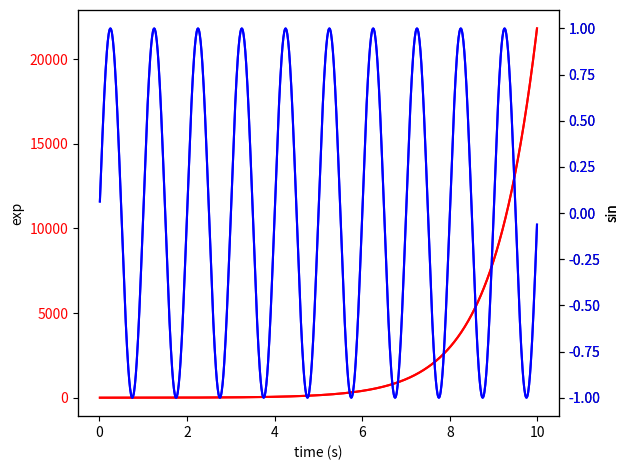
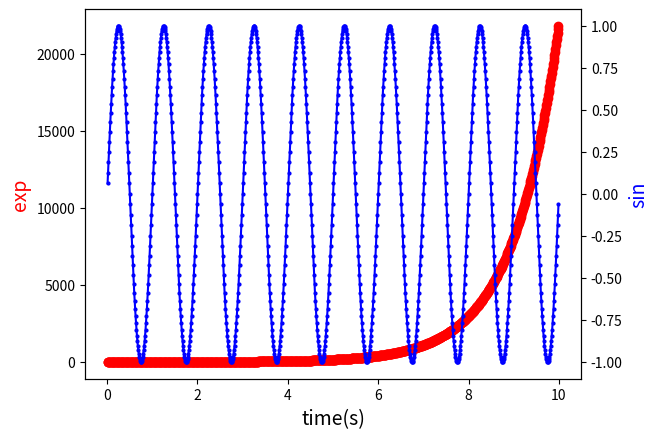

Source code (Python) for these figures, in order:
# -*- coding: utf-8 -*-
"""
Created on Mon Jul 12 17:55:19 2021

[redacted]
"""

import numpy as np
import matplotlib.pyplot as plt

def two_scales(ax1, time, data1, data2, c1, c2):
    ax2 = ax1.twinx()
    ax1.plot(time, data1, color=c1)
    ax1.set_xlabel('time (s)')
    ax1.set_ylabel('exp')
    ax2.plot(time, data2, color=c2)
    ax2.set_ylabel('sin')
    return ax1, ax2

# Create some mock data
t = np.arange(0.01, 10.0, 0.01)
s1 = np.exp(t)
s2 = np.sin(2 * np.pi * t)

'''
# Create axes
fig, (ax1, ax2) = plt.subplots(1,2, figsize=(10,4))
ax1, ax1a = two_scales(ax1, t, s1, s2, 'r', 'b')
ax2, ax2a = two_scales(ax2, t, s1, s2, 'gold', 'limegreen')
'''

# Create axes
fig, ax1 = plt.subplots()
ax1, ax1a = two_scales(ax1, t, s1, s2, 'r', 'b')
ax1, ax1a = two_scales(ax1, t, s1, s2, 'r', 'b')

# Change color of each axis
def color_y_axis(ax, color):
    """Color your axes."""
    for t in ax.get_yticklabels():
        t.set_color(color)

color_y_axis(ax1, 'r')
color_y_axis(ax1a, 'b')


plt.tight_layout()
plt.show()


#%%
# create figure and axis objects with subplots()
fig,ax = plt.subplots()
# make a plot
ax.plot(t, s1, color="red", marker="o")
# set x-axis label
ax.set_xlabel("time(s)",fontsize=14)
# set y-axis label
ax.set_ylabel("exp",color="red",fontsize=14)

# twin object for two different y-axis on the sample plot
ax2=ax.twinx()
# make a plot with different y-axis using second axis object
ax2.plot(t, s2,color="blue",marker="o", markersize = '2')
ax2.set_ylabel("sin",color="blue",fontsize=14)
plt.show()
'''
# save the plot as a file
fig.savefig('two_different_y_axis_for_single_python_plot_with_twinx.jpg',
            format='jpeg',
            dpi=100,
            bbox_inches='tight')
'''